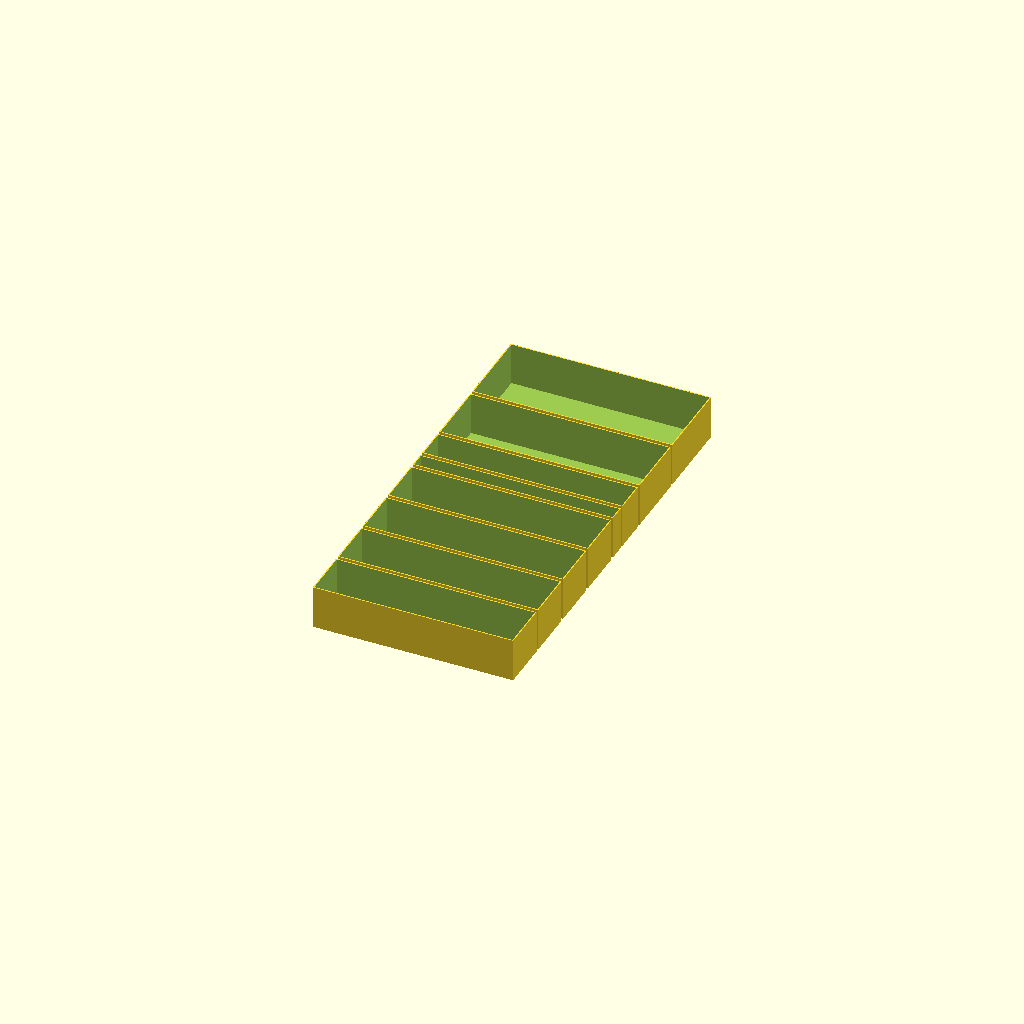
Cell 1: rendered with the file's own defaults.
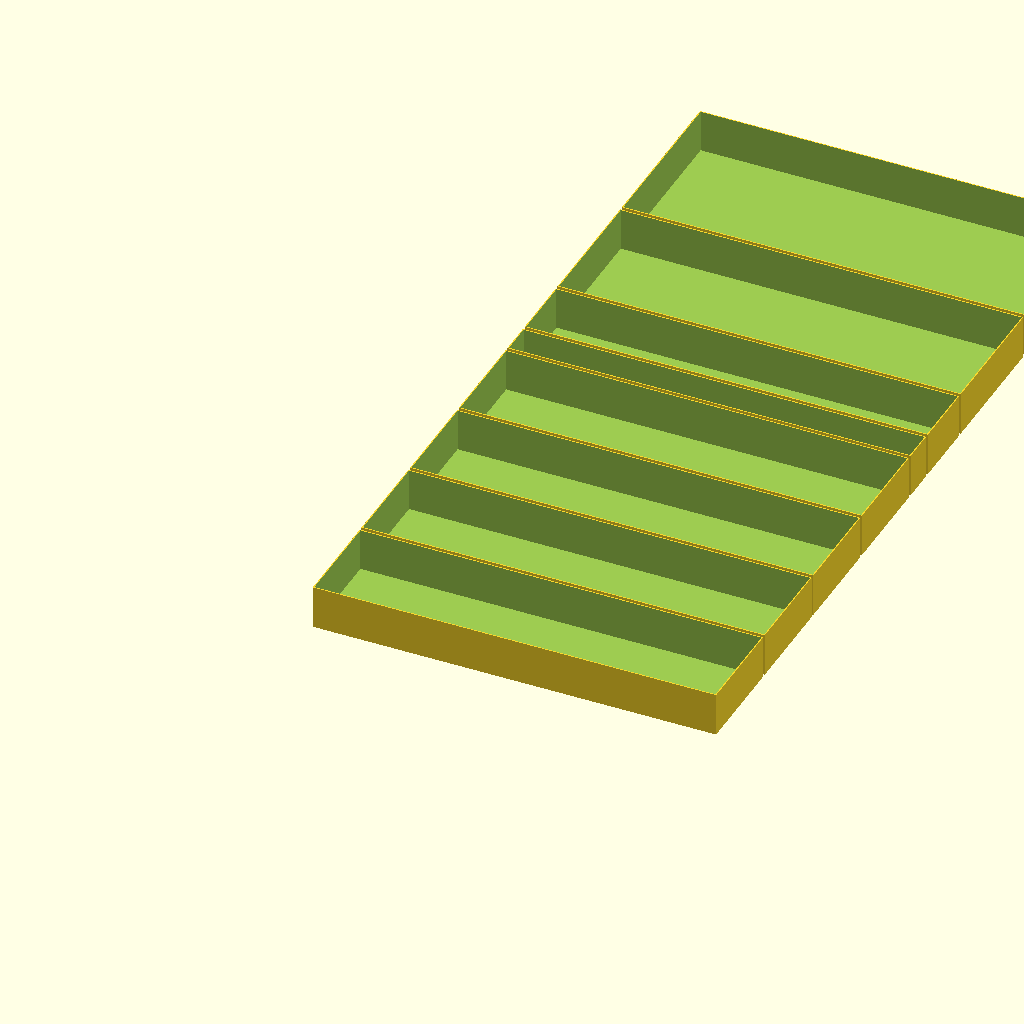
Cell 2: the same model with in_width = 18.625.
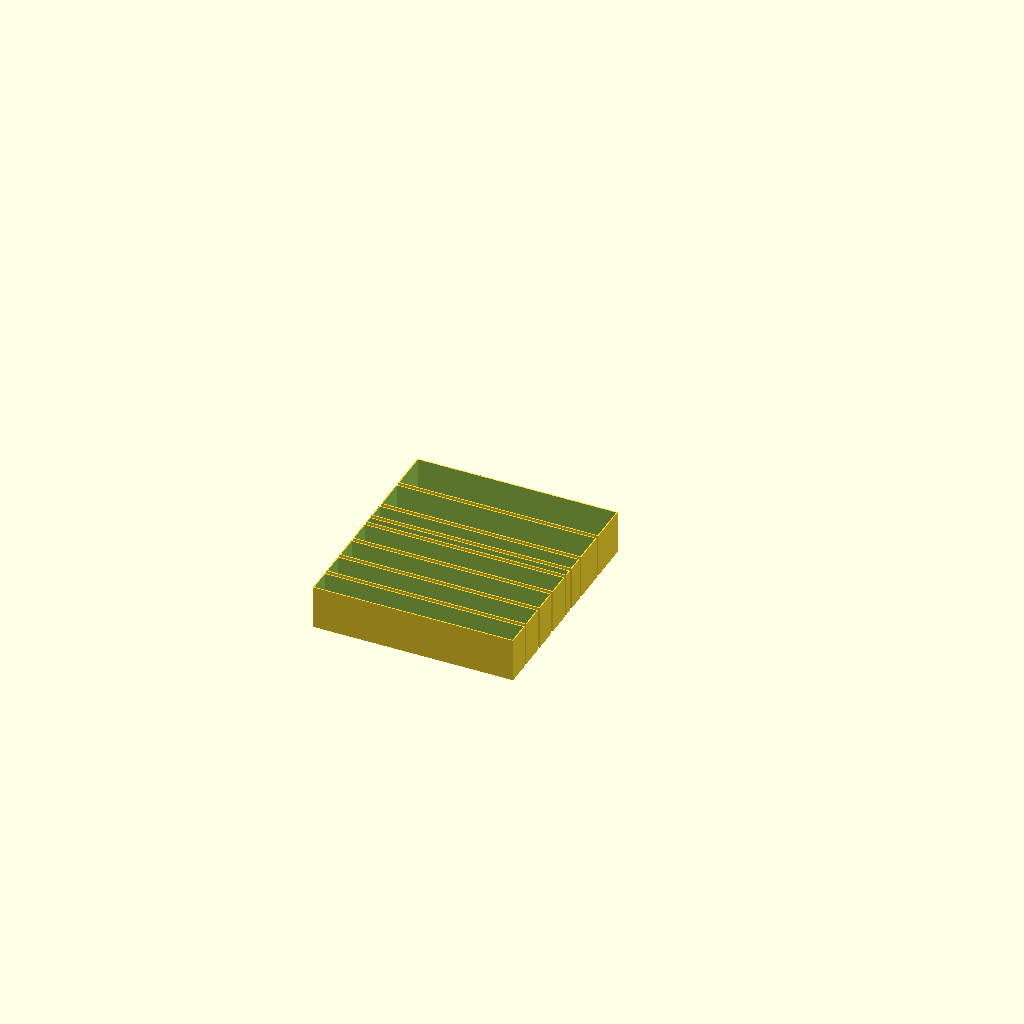
Cell 3: n_splits = 24 (everything else at default).
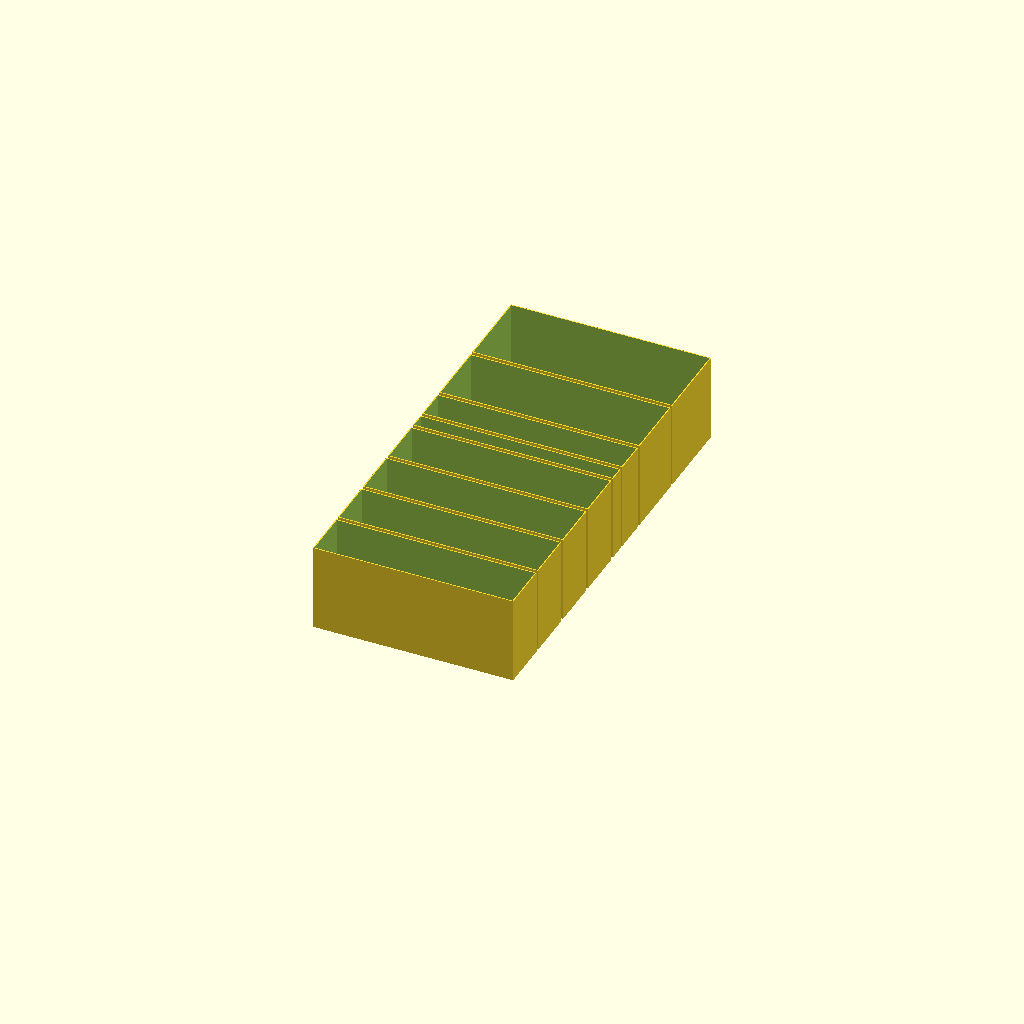
Cell 4: the same model with height_inch = 4.
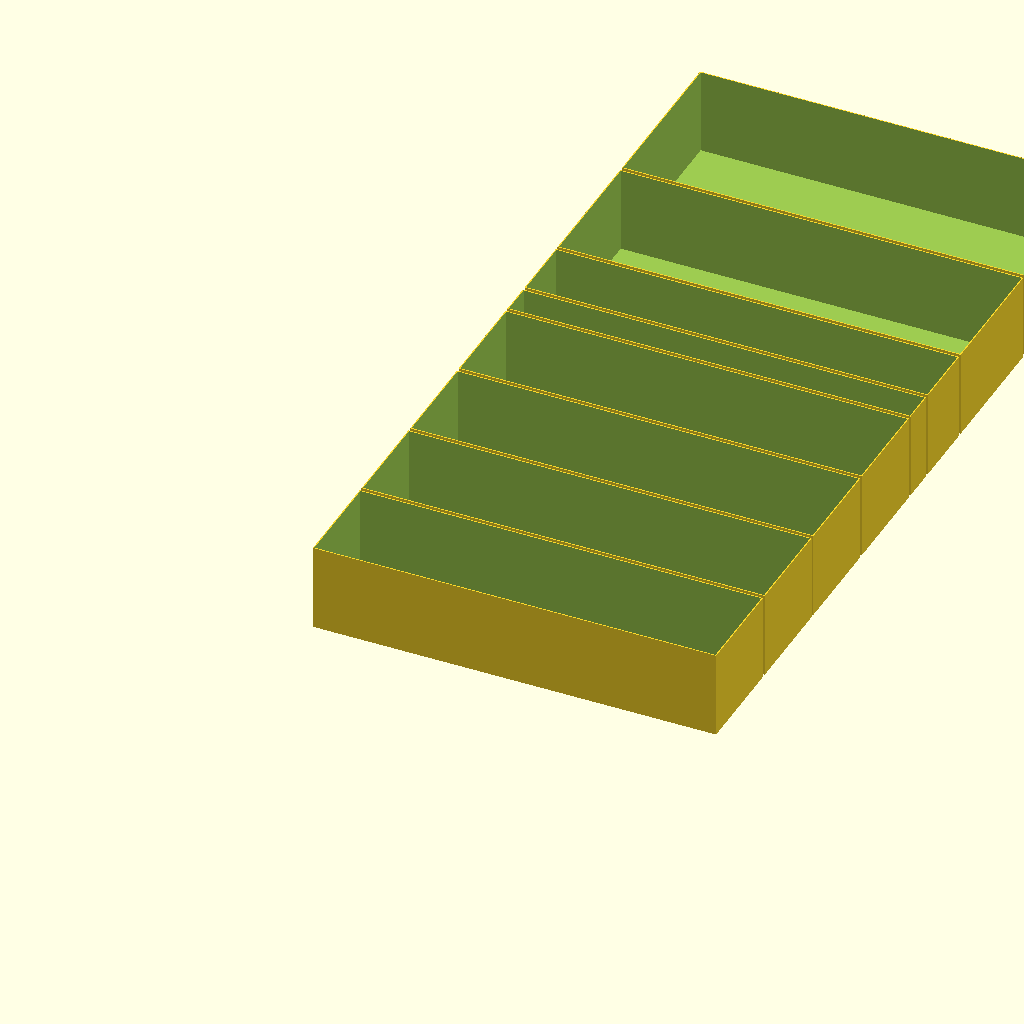
Cell 5: the same model with inch = 50.8.
All cells are drawn from one camera (rotation 55°, 0°, 25°, orthographic, colour scheme Cornfield), so only the parameter changes between them.
The OpenSCAD source (002 in progress/pk silverware organizer/emergency pk silverware organizer.scad):
//measurements
in_width = 9.3125;
//design parameters
thin_wall_thickness = 1.28;
n_splits = 12;
height_inch = 2.00;
widths1 = [3,3,3,3];
widths2 = [1,2,4,5];
//constants
inch = 25.4;
//calculated
twt = thin_wall_thickness;
depth = (in_width * inch - 3);
widths = [each widths1, each widths2]*depth/n_splits;
offsets = [0, each cumsum(widths)];
height = height_inch * inch;

function cumsum(values) =  [ for (a=0, b=values[0]; a < len(values); a= a+1, b=b+(values[a]==undef?0:values[a])) b];

echo( cumsum(widths))
for (i=[0:len(widths)-1]){
  width=widths[i];
  offset=offsets[i];
  lwh_outer = [depth, width,height];
  lwh_inner = lwh_outer - 2 * twt* [1, 1, 0];
  translate([0,offset+4*i,0]) difference(){
    cube(lwh_outer);
    translate([twt, twt, twt]) cube(lwh_inner);
  }
}
Parameter table extracted from the source (name, type, default, range or options):
in_width: number, default 9.3125
thin_wall_thickness: number, default 1.28
n_splits: number, default 12
height_inch: number, default 2
widths1: vector, default [3, 3, 3, 3]
widths2: vector, default [1, 2, 4, 5]
inch: number, default 25.4
